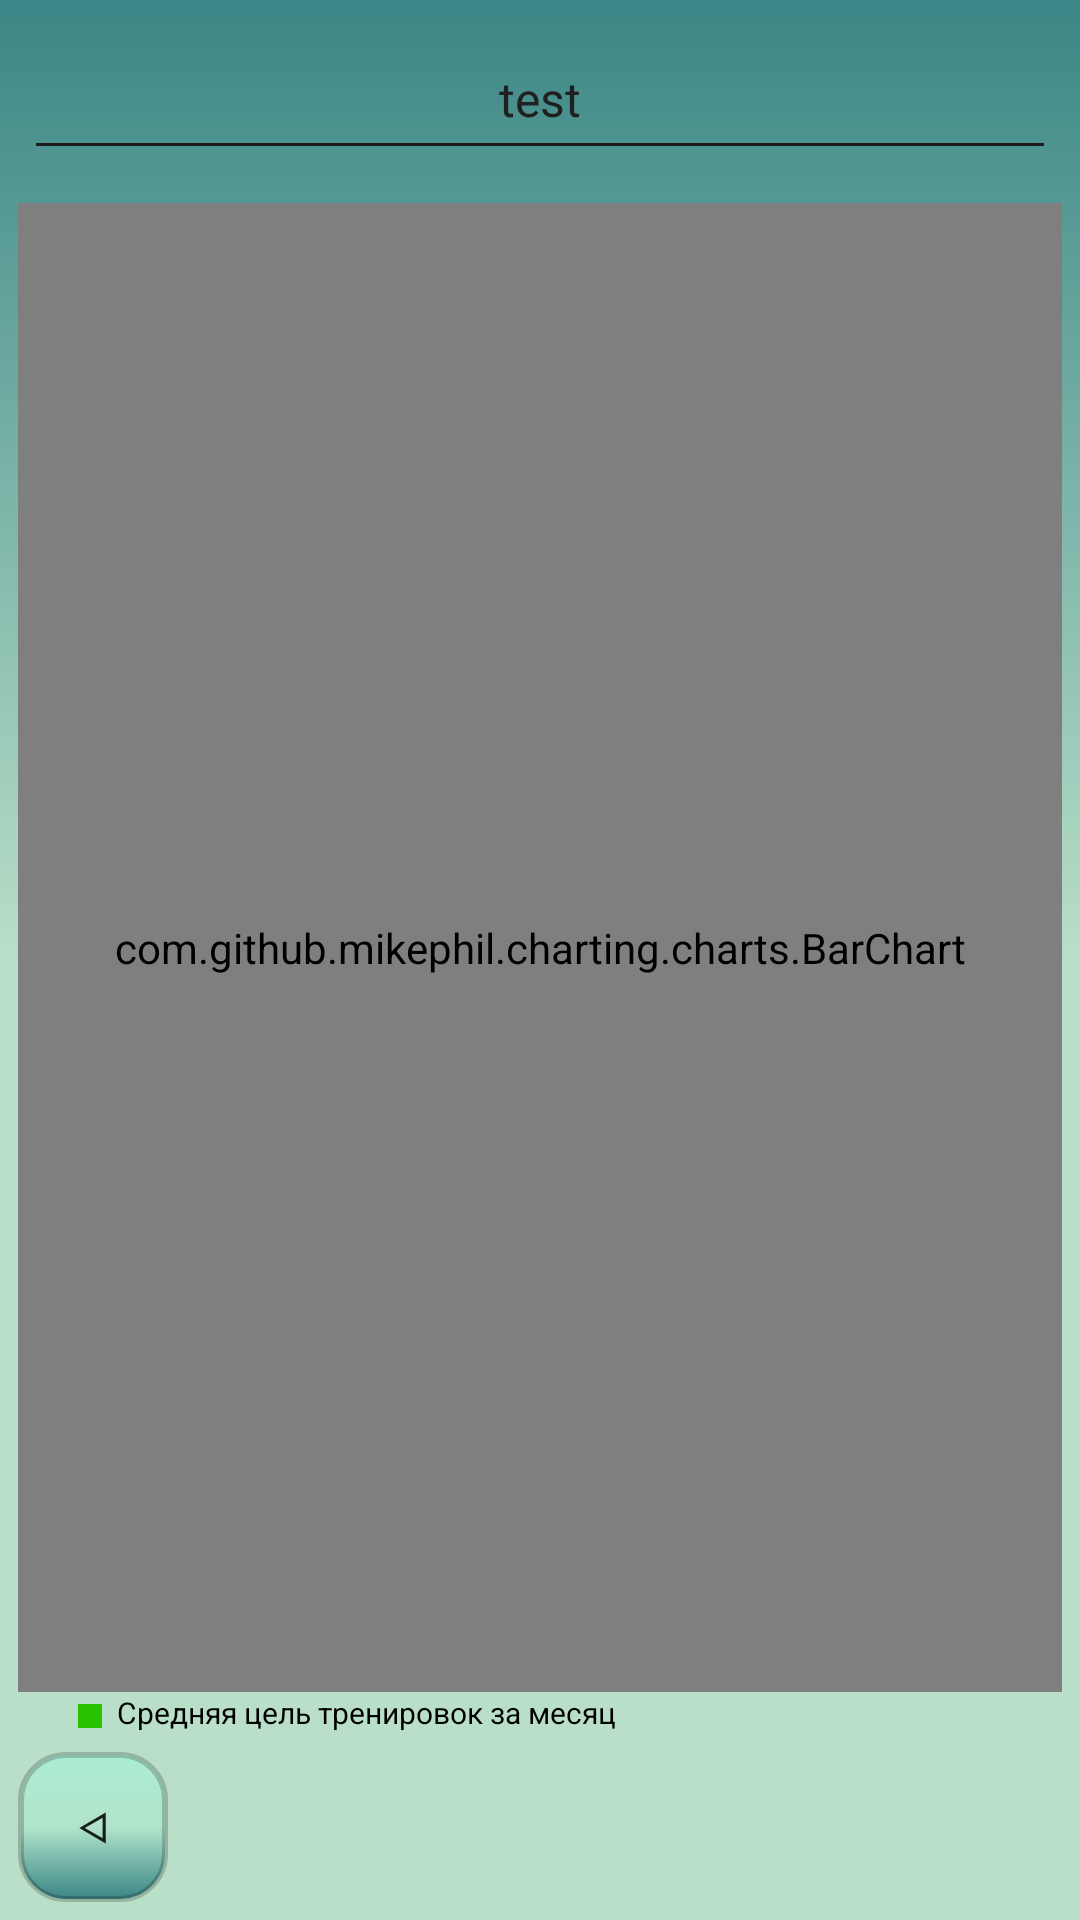

Here is an Android app screen rendered from its layout file. Give the layout XML and the strings, colors and styles it references.
<!-- AndroidManifest.xml: application theme AppTheme -->
<!-- res/layout/fragment_statistika.xml -->
<?xml version="1.0" encoding="utf-8"?>
<androidx.constraintlayout.widget.ConstraintLayout xmlns:android="http://schemas.android.com/apk/res/android"
    xmlns:tools="http://schemas.android.com/tools"
    android:layout_width="match_parent"
    android:layout_height="match_parent"
    android:background="@drawable/style_for_windows_statistik"
    xmlns:app="http://schemas.android.com/apk/res-auto"
    tools:context=".Fragments.StatistikaFragment">
    <TextView
        app:layout_constraintTop_toTopOf="parent"
        app:layout_constraintStart_toStartOf="parent"
        android:id="@+id/textView"
        android:textColor="#202020"
        app:layout_constraintEnd_toEndOf="parent"
        android:textAlignment="center"
        android:layout_marginTop="18dp"
        android:layout_marginBottom="18dp"
        android:textSize="16sp"
        android:padding="4dp"
        android:layout_width="wrap_content"
        android:text="test"
        android:layout_height="wrap_content"
        />
    <ImageView
        app:layout_constraintTop_toBottomOf="@id/textView"
        app:layout_constraintStart_toStartOf="parent"
        android:layout_width="match_parent"
        android:layout_marginStart="12dp"
        android:layout_marginEnd="12dp"
        android:background="#1C1C1C"
        android:layout_height="1dp"/>

    <com.github.mikephil.charting.charts.BarChart
        android:id="@+id/barChart"
        app:layout_constraintTop_toBottomOf="@id/textView"
        app:layout_constraintStart_toStartOf="parent"
        android:layout_width="match_parent"
        android:layout_height="0dp"
        app:layout_constraintBottom_toTopOf="@id/btn_back_stat"
        android:layout_marginTop="20dp"
        android:layout_marginStart="6dp"
        android:layout_marginEnd="6dp"
        android:layout_marginBottom="20dp"/>
    <LinearLayout
        app:layout_constraintStart_toStartOf="parent"
        app:layout_constraintTop_toBottomOf="@id/barChart"
        android:layout_width="wrap_content"
        android:layout_height="wrap_content"
        android:layout_marginStart="26dp"
        android:orientation="horizontal">

        <ImageView
            android:layout_width="8dp"
            android:layout_height="8dp"
            android:layout_marginTop="4dp"
            android:background="#FF2AC100"
            />
        <TextView
            android:layout_width="wrap_content"
            android:layout_height="wrap_content"
            android:textColor="#000000"
            android:textSize="10sp"
            android:layout_gravity="center_vertical"
            android:layout_marginStart="5dp"
            android:text="Средняя цель тренировок за месяц"/>

    </LinearLayout>
    <Button
        android:id="@+id/btn_back_stat"
        android:layout_width="50dp"
        android:layout_height="50dp"
        app:layout_constraintStart_toStartOf="parent"
        app:layout_constraintBottom_toBottomOf="parent"
        android:background="@drawable/slytle_for_button"
        android:layout_margin="6dp"
        android:text="&#5130;"
        />



</androidx.constraintlayout.widget.ConstraintLayout>
<!-- resources referenced by this layout -->
<resources>
  <!-- drawable slytle_for_button (drawable) -->
  <?xml version="1.0" encoding="utf-8"?>
  <selector xmlns:android="http://schemas.android.com/apk/res/android">
      <item android:state_pressed="false" android:drawable="@drawable/slytle_for_not_push_button"/>
      <item android:state_pressed="true" android:drawable="@drawable/slytle_for_push_button" />
  </selector>
  <!-- drawable style_for_windows_statistik (drawable) -->
  <?xml version="1.0" encoding="utf-8"?>
  <shape xmlns:android="http://schemas.android.com/apk/res/android" android:shape="rectangle">
  
      <gradient
          android:startColor="@color/there_we_could_sail"
          android:centerColor="@color/items"
          android:endColor="@color/items"
          android:type="linear"
          android:angle="-90"/>
  
  
  </shape>
  <style name="AppTheme" parent="Theme.AppCompat.Light.NoActionBar">
          
          <item name="colorPrimary">@color/colorPrimary</item>
          <item name="colorPrimaryDark">@color/there_we_could_sail</item>
          <item name="colorAccent">@color/colorAccent</item>
      </style>
  <!-- drawable slytle_for_not_push_button (drawable) -->
  <?xml version="1.0" encoding="utf-8"?>
  <shape xmlns:android="http://schemas.android.com/apk/res/android" android:shape="rectangle">
  <gradient
      android:startColor="@color/there_we_could_sail"
      android:centerColor="#B1E4CA"
      android:endColor="@color/sea_foaming"
      android:type="linear"
      android:angle="90"
      />
      <corners android:radius="15dp"/>
      <stroke android:width="2dp" android:color="#33000000" />
  </shape>
  <!-- drawable slytle_for_push_button (drawable) -->
  <?xml version="1.0" encoding="utf-8"?>
  <shape xmlns:android="http://schemas.android.com/apk/res/android" android:shape="rectangle">
      <solid android:color="#CC62FFC8"/>
      <corners android:radius="15dp"/>
      <stroke android:width="2dp" android:color="#33000000" />
  </shape>
  <color name="there_we_could_sail">#3B8686</color>
  <color name="items">#B9DFC8</color>
  <color name="colorPrimary">#6200EE</color>
  <color name="colorAccent">#03DAC5</color>
  <color name="sea_foaming">#CCA8F0D7</color>
</resources>
